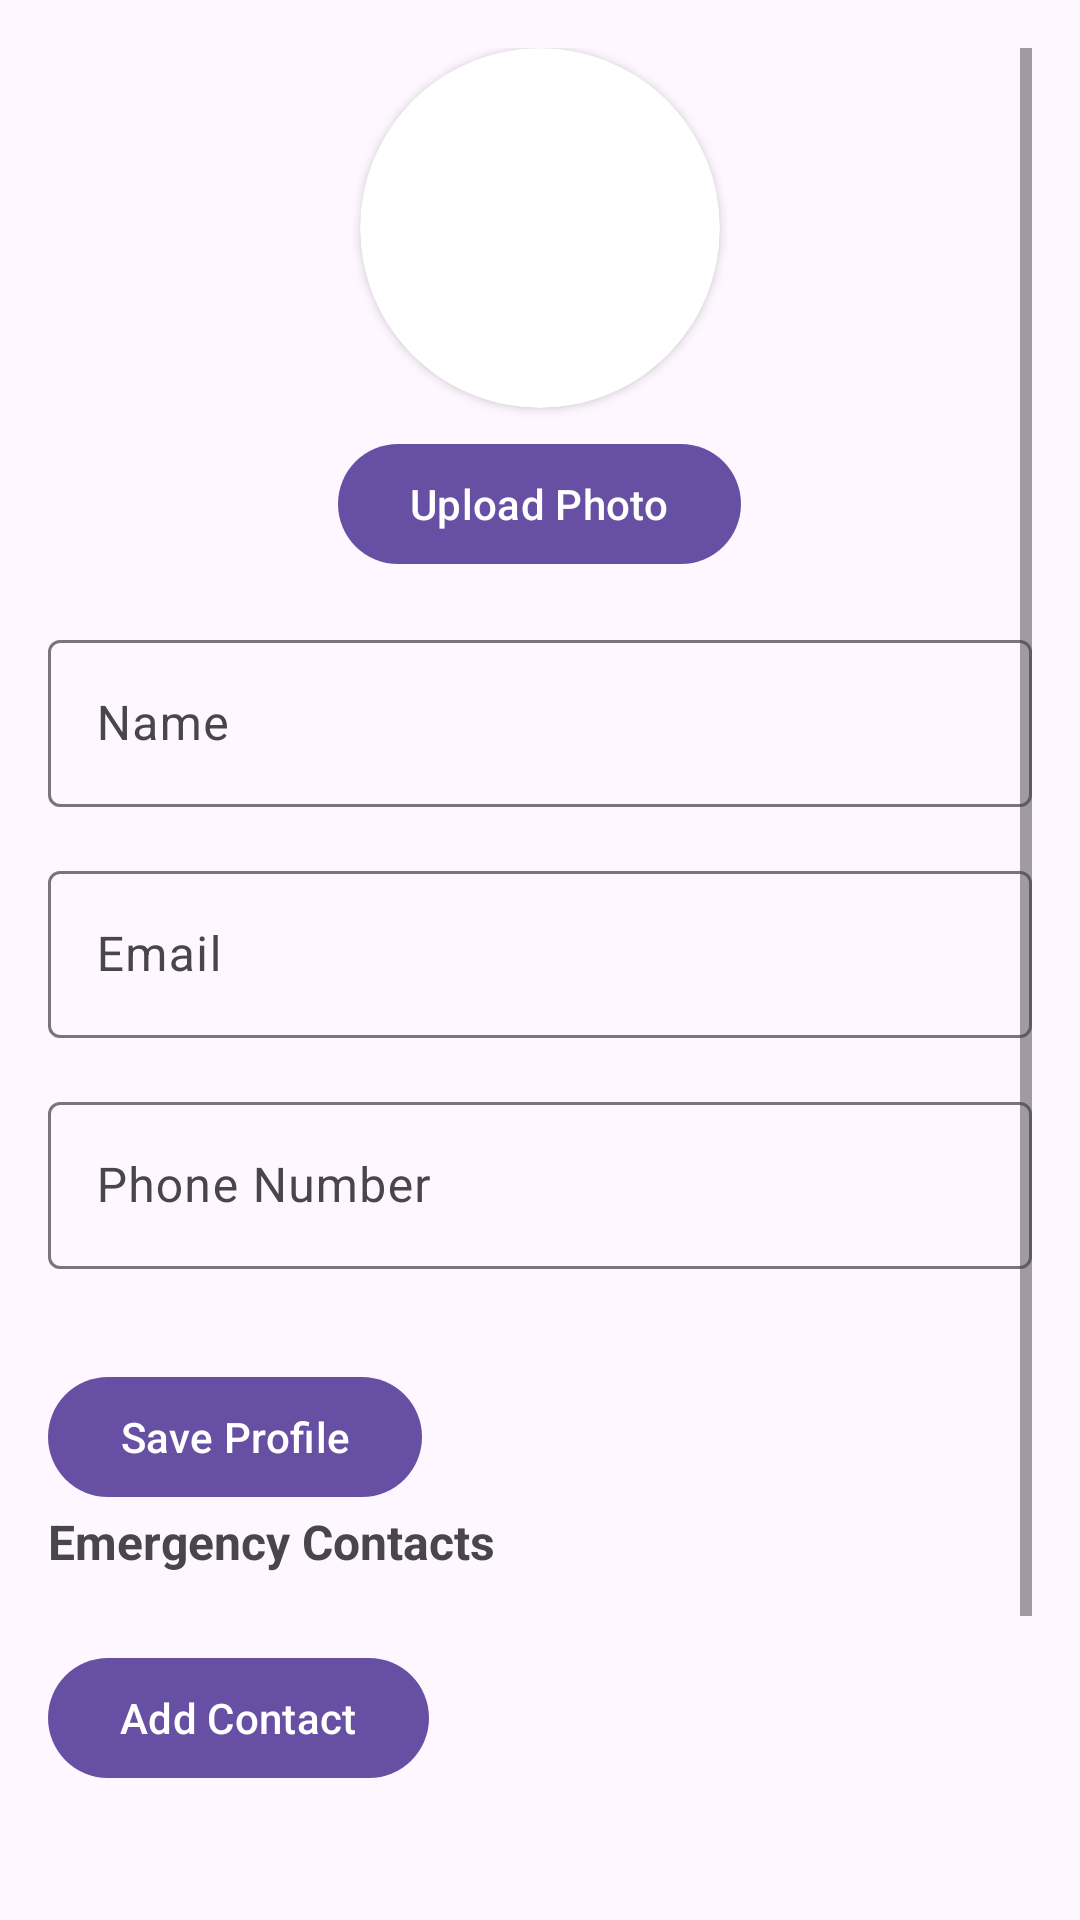

Write the Android layout XML for this screen, with the resource values it uses.
<!-- AndroidManifest.xml: application theme Theme.Material3.Light -->
<!-- res/layout/fragment_profile_settings.xml -->
<?xml version="1.0" encoding="utf-8"?>
<ScrollView xmlns:android="http://schemas.android.com/apk/res/android"
    xmlns:app="http://schemas.android.com/apk/res-auto"
    xmlns:tools="http://schemas.android.com/tools"
    android:layout_width="match_parent"
    android:layout_height="match_parent"
    android:padding="16dp">

    <LinearLayout
        android:layout_width="match_parent"
        android:layout_height="wrap_content"
        android:orientation="vertical">

        <androidx.cardview.widget.CardView
            android:layout_width="120dp"
            android:layout_height="120dp"
            android:layout_gravity="center_horizontal"
            app:cardCornerRadius="60dp">

            <ImageView
                android:id="@+id/image_profile"
                android:layout_width="match_parent"
                android:layout_height="match_parent"
                android:scaleType="centerCrop"
                android:src="@drawable/picture"
                tools:ignore="ContentDescription" />

        </androidx.cardview.widget.CardView>

        <Button
            android:id="@+id/button_upload_photo"
            android:layout_width="wrap_content"
            android:layout_height="wrap_content"
            android:layout_gravity="center_horizontal"
            android:layout_marginTop="8dp"
            android:text="Upload Photo" />

        <com.google.android.material.textfield.TextInputLayout
            android:layout_width="match_parent"
            android:layout_height="wrap_content"
            android:layout_marginTop="16dp"
            android:hint="Name">

            <com.google.android.material.textfield.TextInputEditText
                android:id="@+id/edit_name"
                android:layout_width="match_parent"
                android:layout_height="wrap_content"
                android:inputType="textPersonName" />
        </com.google.android.material.textfield.TextInputLayout>

        <com.google.android.material.textfield.TextInputLayout
            android:layout_width="match_parent"
            android:layout_height="wrap_content"
            android:layout_marginTop="16dp"
            android:hint="Email"
            app:endIconMode="custom">

            <com.google.android.material.textfield.TextInputEditText
                android:id="@+id/edit_email"
                android:layout_width="match_parent"
                android:layout_height="wrap_content"
                android:inputType="textEmailAddress"
                android:editable="false"
                android:focusable="false"/>
        </com.google.android.material.textfield.TextInputLayout>

        <com.google.android.material.textfield.TextInputLayout
            android:layout_width="match_parent"
            android:layout_height="wrap_content"
            android:layout_marginTop="16dp"
            android:hint="Phone Number"
            app:endIconMode="custom">

            <com.google.android.material.textfield.TextInputEditText
                android:id="@+id/edit_phone_no"
                android:layout_width="match_parent"
                android:layout_height="wrap_content"
                android:inputType="phone"
                android:editable="false"
                android:focusable="false"/>
        </com.google.android.material.textfield.TextInputLayout>

        <Button
            android:id="@+id/button_save_profile"
            android:layout_width="wrap_content"
            android:layout_height="wrap_content"
            android:layout_marginTop="32dp"
            android:text="Save Profile" />


        <TextView
            android:layout_width="wrap_content"
            android:layout_height="wrap_content"
            android:text="Emergency Contacts"
            android:textSize="16sp"
            android:textStyle="bold"
            android:layout_marginBottom="8dp"/>

        <androidx.recyclerview.widget.RecyclerView
            android:id="@+id/recycler_emergency_contacts"
            android:layout_width="match_parent"
            android:layout_height="wrap_content"
            android:layout_marginBottom="16dp"/>

        <Button
            android:id="@+id/button_add_emergency_contact"
            android:layout_width="wrap_content"
            android:layout_height="wrap_content"
            android:text="Add Contact"
            android:layout_marginBottom="24dp"/>

        <Button
            android:id="@+id/button_logout"
            android:layout_width="wrap_content"
            android:layout_height="wrap_content"
            android:layout_marginTop="16dp"
            android:layout_marginBottom="60dp"
            android:text="Logout" />

    </LinearLayout>

</ScrollView>
<!-- resources referenced by this layout -->
<resources>

</resources>
